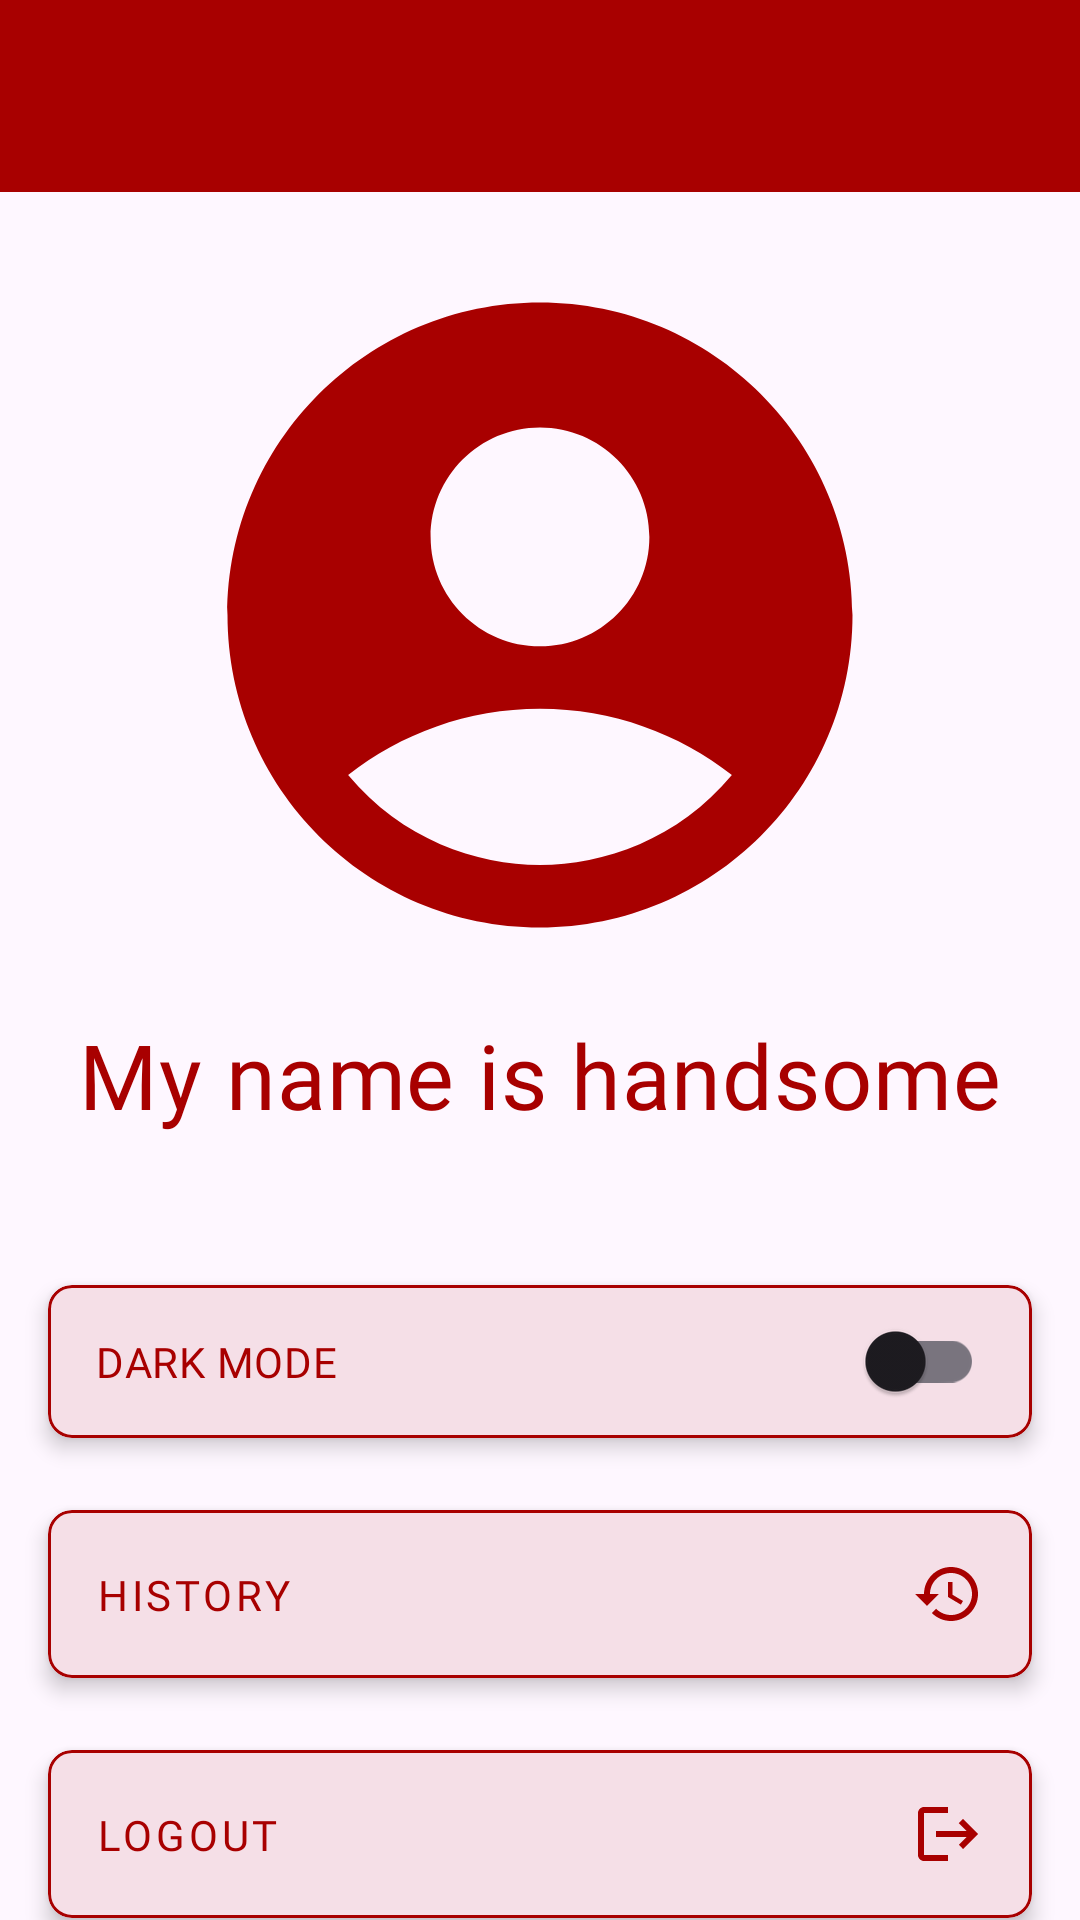

This screen was rendered from an Android layout file. Write that file and the resources it references.
<!-- AndroidManifest.xml: application theme Theme.MushScope -->
<!-- res/layout/fragment_profile.xml -->
<?xml version="1.0" encoding="utf-8"?>
<ScrollView xmlns:android="http://schemas.android.com/apk/res/android"
    xmlns:app="http://schemas.android.com/apk/res-auto"
    xmlns:tools="http://schemas.android.com/tools"
    android:layout_width="match_parent"
    android:layout_height="match_parent"
    android:fillViewport="true">

    <androidx.constraintlayout.widget.ConstraintLayout
        android:layout_width="match_parent"
        android:layout_height="wrap_content"
        tools:context=".view.profile.ProfileFragment">

        <androidx.appcompat.widget.Toolbar
            android:id="@+id/toolbar"
            android:layout_width="match_parent"
            android:layout_height="?attr/actionBarSize"
            app:titleTextColor="@android:color/white"
            android:background="@color/red_primary"
            android:theme="@style/ActionBarStyle.MushScope"
            android:fontFamily="@font/poppins_regular"
            tools:ignore="MissingConstraints" />

        <ImageView
            android:id="@+id/img_profile"
            android:layout_width="250dp"
            android:layout_height="250dp"
            android:layout_marginTop="16dp"
            android:contentDescription="@string/profile_picture"
            android:src="@drawable/ic_foto_profile"
            android:scaleType="centerCrop"
            app:layout_constraintTop_toBottomOf="@+id/toolbar"
            app:layout_constraintStart_toStartOf="parent"
            app:layout_constraintEnd_toEndOf="parent" />

        <TextView
            android:id="@+id/tv_name"
            android:layout_width="wrap_content"
            android:layout_height="wrap_content"
            android:layout_marginTop="8dp"
            android:text="@string/profile_name"
            android:textAppearance="?attr/textAppearanceSubtitle1"
            android:gravity="center"
            style="@style/PoppinsTextBold"
            android:textSize="30sp"
            app:layout_constraintTop_toBottomOf="@id/img_profile"
            app:layout_constraintStart_toStartOf="parent"
            app:layout_constraintEnd_toEndOf="parent" />

        
        <com.google.android.material.card.MaterialCardView
            android:id="@+id/card_switch_theme"
            android:layout_width="match_parent"
            android:layout_height="wrap_content"
            android:layout_marginStart="16dp"
            android:layout_marginEnd="16dp"
            android:layout_marginTop="50dp"
            app:cardElevation="4dp"
            app:cardCornerRadius="8dp"
            app:strokeColor="@color/red_primary"
            app:strokeWidth="1dp"
            app:layout_constraintTop_toBottomOf="@id/tv_name"
            app:layout_constraintStart_toStartOf="parent"
            app:layout_constraintEnd_toEndOf="parent">

            <com.google.android.material.switchmaterial.SwitchMaterial
                android:id="@+id/switch_theme"
                android:layout_width="match_parent"
                android:layout_height="wrap_content"
                android:padding="16dp"
                android:textAllCaps="true"
                style="@style/PoppinsText"
                android:text="@string/dark_mode" />
        </com.google.android.material.card.MaterialCardView>

        
        <com.google.android.material.card.MaterialCardView
            android:id="@+id/btn_history"
            android:layout_width="match_parent"
            android:layout_height="wrap_content"
            android:layout_marginStart="16dp"
            android:layout_marginEnd="16dp"
            android:layout_marginTop="24dp"
            app:cardElevation="4dp"
            app:cardCornerRadius="8dp"
            app:strokeColor="@color/red_primary"
            app:strokeWidth="1dp"
            app:layout_constraintTop_toBottomOf="@id/card_switch_theme"
            app:layout_constraintStart_toStartOf="parent"
            app:layout_constraintEnd_toEndOf="parent">

            <androidx.constraintlayout.widget.ConstraintLayout
                android:layout_width="match_parent"
                android:layout_height="wrap_content"
                android:padding="16dp">

                <TextView
                    android:layout_width="wrap_content"
                    android:layout_height="wrap_content"
                    android:text="@string/btn_history"
                    style="@style/PoppinsText"
                    android:textAppearance="?attr/textAppearanceButton"
                    app:layout_constraintStart_toStartOf="parent"
                    app:layout_constraintTop_toTopOf="parent"
                    app:layout_constraintBottom_toBottomOf="parent" />

                <ImageView
                    android:layout_width="24dp"
                    android:layout_height="24dp"
                    android:src="@drawable/ic_history"
                    app:layout_constraintEnd_toEndOf="parent"
                    app:layout_constraintTop_toTopOf="parent"
                    app:layout_constraintBottom_toBottomOf="parent"
                    android:layout_marginStart="8dp" />

            </androidx.constraintlayout.widget.ConstraintLayout>
        </com.google.android.material.card.MaterialCardView>

        
        <com.google.android.material.card.MaterialCardView
            android:id="@+id/btn_logout"
            android:layout_width="match_parent"
            android:layout_height="wrap_content"
            android:layout_marginStart="16dp"
            android:layout_marginEnd="16dp"
            android:layout_marginTop="24dp"
            android:layout_marginBottom="24dp"
            app:cardElevation="4dp"
            app:cardCornerRadius="8dp"
            app:strokeColor="@color/red_primary"
            app:strokeWidth="1dp"
            app:layout_constraintTop_toBottomOf="@id/btn_history"
            app:layout_constraintStart_toStartOf="parent"
            app:layout_constraintEnd_toEndOf="parent">

            <androidx.constraintlayout.widget.ConstraintLayout
                android:layout_width="match_parent"
                android:layout_height="wrap_content"
                android:padding="16dp">

                <TextView
                    android:layout_width="wrap_content"
                    android:layout_height="wrap_content"
                    android:text="@string/logout"
                    style="@style/PoppinsText"
                    android:textAppearance="?attr/textAppearanceButton"
                    app:layout_constraintStart_toStartOf="parent"
                    app:layout_constraintTop_toTopOf="parent"
                    app:layout_constraintBottom_toBottomOf="parent" />

                <ImageView
                    android:layout_width="24dp"
                    android:layout_height="24dp"
                    android:src="@drawable/baseline_logout_24"
                    app:layout_constraintEnd_toEndOf="parent"
                    app:layout_constraintTop_toTopOf="parent"
                    app:layout_constraintBottom_toBottomOf="parent"
                    android:layout_marginStart="8dp" />

            </androidx.constraintlayout.widget.ConstraintLayout>
        </com.google.android.material.card.MaterialCardView>
    </androidx.constraintlayout.widget.ConstraintLayout>
</ScrollView>
<!-- resources referenced by this layout -->
<resources>
  <color name="red_primary">#A80000</color>
  <!-- drawable baseline_logout_24 (drawable) -->
  <vector xmlns:android="http://schemas.android.com/apk/res/android" android:autoMirrored="true" android:height="24dp" android:tint="@color/red_primary" android:viewportHeight="24" android:viewportWidth="24" android:width="24dp">
        
      <path android:fillColor="@android:color/white" android:pathData="M17,7l-1.41,1.41L18.17,11H8v2h10.17l-2.58,2.58L17,17l5,-5zM4,5h8V3H4c-1.1,0 -2,0.9 -2,2v14c0,1.1 0.9,2 2,2h8v-2H4V5z"/>
      
  </vector>
  <!-- drawable ic_foto_profile (drawable) -->
  <vector xmlns:android="http://schemas.android.com/apk/res/android" android:height="24dp" android:tint="#A80000" android:viewportHeight="24" android:viewportWidth="24" android:width="24dp">
  
      <path android:fillColor="@android:color/white" android:pathData="M12,2C6.48,2 2,6.48 2,12s4.48,10 10,10s10,-4.48 10,-10S17.52,2 12,2zM12,6c1.93,0 3.5,1.57 3.5,3.5S13.93,13 12,13s-3.5,-1.57 -3.5,-3.5S10.07,6 12,6zM12,20c-2.03,0 -4.43,-0.82 -6.14,-2.88C7.55,15.8 9.68,15 12,15s4.45,0.8 6.14,2.12C16.43,19.18 14.03,20 12,20z"/>
  
  </vector>
  <!-- drawable ic_history (drawable) -->
  <vector xmlns:android="http://schemas.android.com/apk/res/android" android:height="24dp" android:tint="@color/red_primary" android:viewportHeight="24" android:viewportWidth="24" android:width="24dp">
        
      <path android:fillColor="@android:color/white" android:pathData="M13,3c-4.97,0 -9,4.03 -9,9L1,12l3.89,3.89 0.07,0.14L9,12L6,12c0,-3.87 3.13,-7 7,-7s7,3.13 7,7 -3.13,7 -7,7c-1.93,0 -3.68,-0.79 -4.94,-2.06l-1.42,1.42C8.27,19.99 10.51,21 13,21c4.97,0 9,-4.03 9,-9s-4.03,-9 -9,-9zM12,8v5l4.28,2.54 0.72,-1.21 -3.5,-2.08L13.5,8L12,8z"/>
      
  </vector>
  <string name="btn_history">History</string>
  <string name="dark_mode">Dark Mode</string>
  <string name="logout">LOGOUT</string>
  <string name="profile_name">My name is handsome</string>
  <string name="profile_picture">Profile Picture</string>
  <style name="ActionBarStyle.MushScope" parent="Widget.AppCompat.ActionBar.Solid">
          <item name="background">@color/red_primary</item>
          <item name="android:textColor">@android:color/white</item>
          <item name="titleTextColor">@android:color/white</item>
          <item name="android:fontFamily">@font/poppins_regular</item>
      </style>
  <style name="PoppinsText">
          <item name="android:fontFamily">@font/poppins_regular</item>
      </style>
  <style name="PoppinsTextBold">
          <item name="android:fontFamily">@font/poppins_bold</item>
      </style>
  <style name="Theme.MushScope" parent="Base.Theme.MushScope" />
  <style name="Base.Theme.MushScope" parent="Theme.Material3.DayNight.NoActionBar">
          <item name="colorPrimary">@color/red_primary</item>
          <item name="colorOnPrimary">@color/red_on_primary</item>
          <item name="colorPrimaryContainer">@color/red_background</item>
          <item name="colorSecondary">@color/red_primary</item>
          <item name="actionBarStyle">@style/ActionBarStyle.MushScope</item>
      </style>
  <color name="red_on_primary">#FFFFFF</color>
  <color name="red_background">#FFE5E5</color>
</resources>
